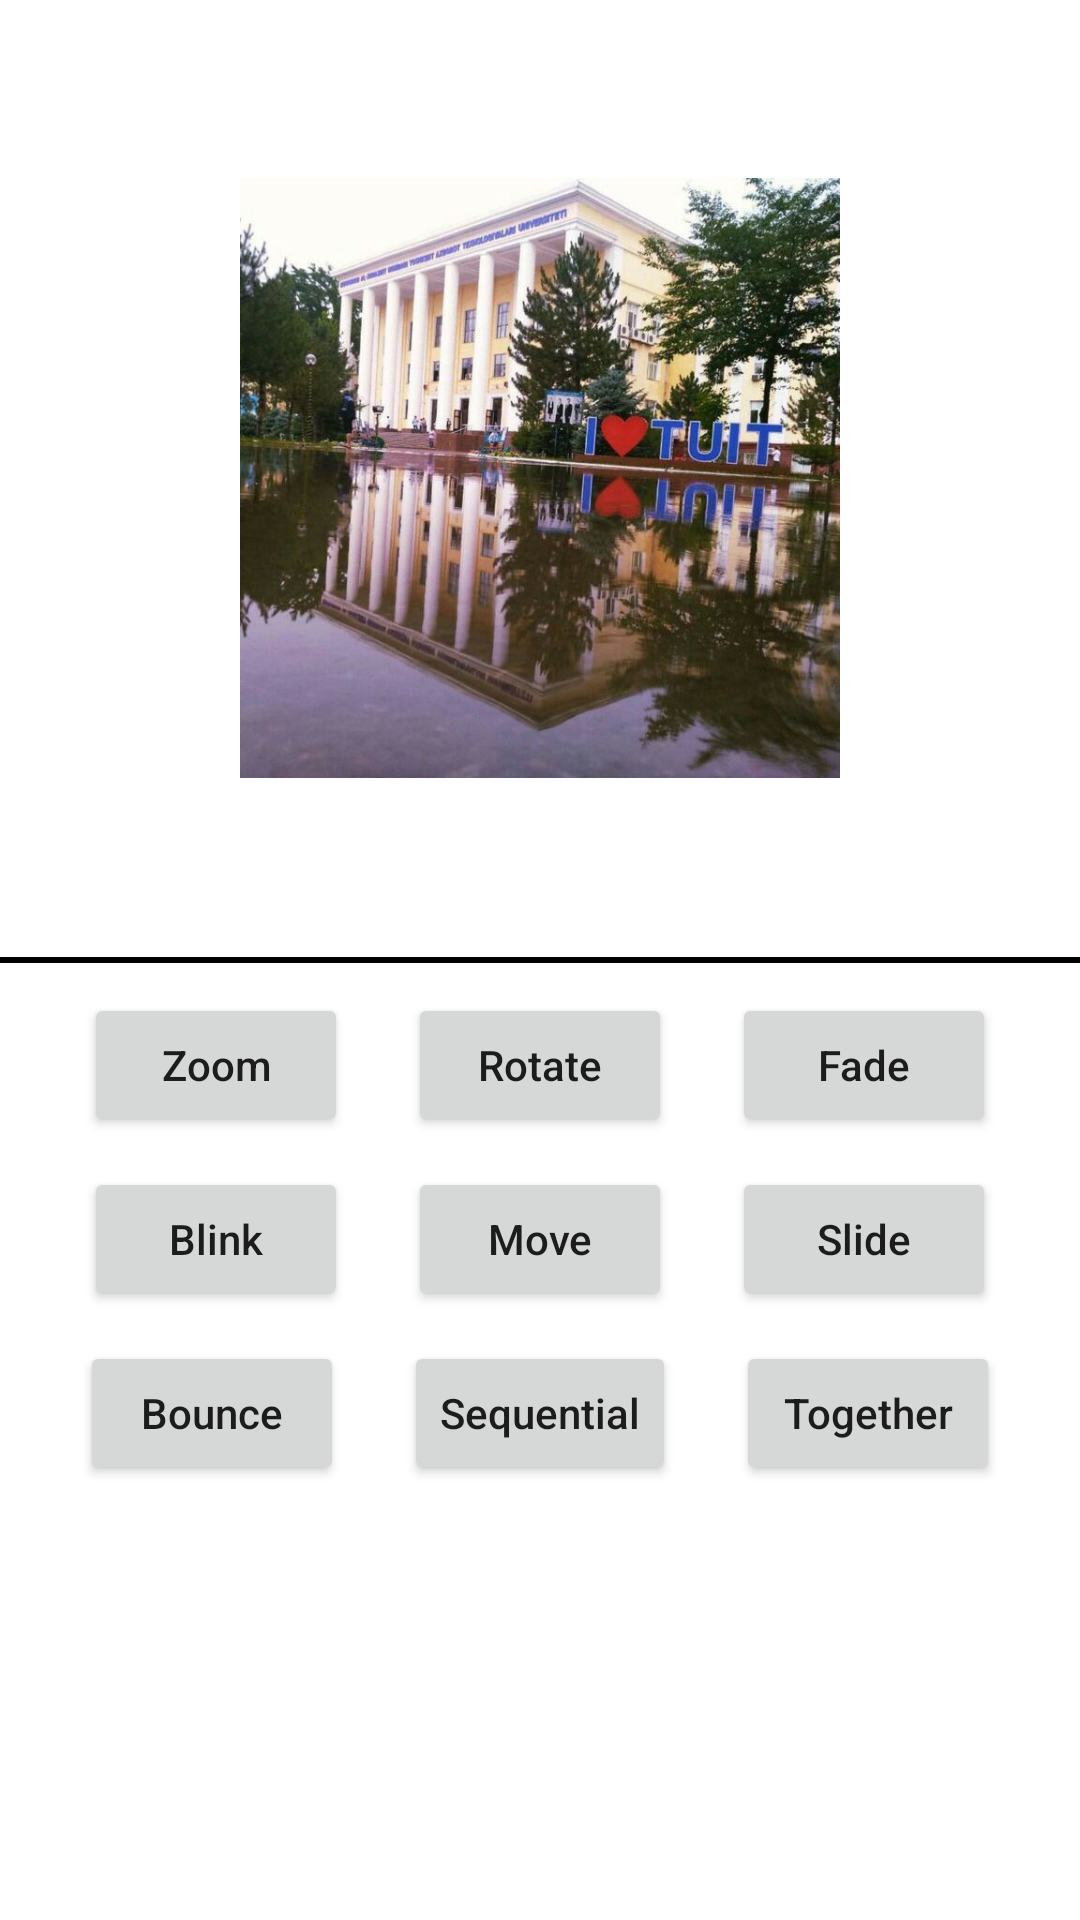

Here is an Android app screen rendered from its layout file. Give the layout XML and the strings, colors and styles it references.
<!-- AndroidManifest.xml: application theme Theme.ExampleAnimations -->
<!-- res/layout/activity_typing_anim.xml -->
<?xml version="1.0" encoding="utf-8"?>
<LinearLayout xmlns:android="http://schemas.android.com/apk/res/android"
    xmlns:app="http://schemas.android.com/apk/res-auto"
    xmlns:tools="http://schemas.android.com/tools"
    android:layout_width="match_parent"
    android:layout_height="match_parent"
    android:orientation="vertical"
    tools:context=".activity.TypingAnimActivity">

    <LinearLayout
        android:layout_width="match_parent"
        android:layout_height="0dp"
        android:layout_weight="1"
        android:gravity="center">

        <ImageView
            android:id="@+id/iv_for_animation"
            android:layout_width="200dp"
            android:layout_height="200dp"
            android:src="@drawable/tuit" />

    </LinearLayout>

    <LinearLayout
        android:layout_width="match_parent"
        android:layout_height="2dp"
        android:background="@color/black" />

    <LinearLayout
        android:layout_width="match_parent"
        android:layout_height="0dp"
        android:layout_weight="1"
        android:orientation="vertical">

        <LinearLayout
            android:layout_width="match_parent"
            android:layout_height="wrap_content"
            android:layout_marginHorizontal="10dp"
            android:layout_marginTop="10dp"
            android:gravity="center"
            android:orientation="horizontal">

            <Button
                android:id="@+id/b_zoom"
                android:layout_width="wrap_content"
                android:layout_height="wrap_content"
                android:layout_marginHorizontal="10dp"
                android:onClick="onClick"
                android:text="Zoom"
                android:textAllCaps="false" />

            <Button
                android:id="@+id/b_rotate"
                android:layout_width="wrap_content"
                android:layout_height="wrap_content"
                android:layout_marginHorizontal="10dp"
                android:onClick="onClick"
                android:text="Rotate"
                android:textAllCaps="false" />

            <Button
                android:id="@+id/b_fade"
                android:layout_width="wrap_content"
                android:layout_height="wrap_content"
                android:layout_marginHorizontal="10dp"
                android:onClick="onClick"
                android:text="Fade"
                android:textAllCaps="false" />

        </LinearLayout>


        <LinearLayout
            android:layout_width="match_parent"
            android:layout_height="wrap_content"
            android:layout_marginHorizontal="10dp"
            android:layout_marginTop="10dp"
            android:gravity="center"
            android:orientation="horizontal">

            <Button
                android:id="@+id/b_blink"
                android:layout_width="wrap_content"
                android:layout_height="wrap_content"
                android:layout_marginHorizontal="10dp"
                android:onClick="onClick"
                android:text="Blink"
                android:textAllCaps="false" />

            <Button
                android:id="@+id/b_move"
                android:layout_width="wrap_content"
                android:layout_height="wrap_content"
                android:layout_marginHorizontal="10dp"
                android:onClick="onClick"
                android:text="Move"
                android:textAllCaps="false" />

            <Button
                android:id="@+id/b_slide"
                android:layout_width="wrap_content"
                android:layout_height="wrap_content"
                android:layout_marginHorizontal="10dp"
                android:onClick="onClick"
                android:text="Slide"
                android:textAllCaps="false" />

        </LinearLayout>


        <LinearLayout
            android:layout_width="match_parent"
            android:layout_height="wrap_content"
            android:layout_marginHorizontal="10dp"
            android:layout_marginTop="10dp"
            android:gravity="center"
            android:orientation="horizontal">

            <Button
                android:id="@+id/b_bounce"
                android:layout_width="wrap_content"
                android:layout_height="wrap_content"
                android:layout_marginHorizontal="10dp"
                android:onClick="onClick"
                android:text="Bounce"
                android:textAllCaps="false" />

            <Button
                android:id="@+id/b_sequential"
                android:layout_width="wrap_content"
                android:layout_height="wrap_content"
                android:layout_marginHorizontal="10dp"
                android:onClick="onClick"
                android:text="Sequential"
                android:textAllCaps="false" />

            <Button
                android:id="@+id/b_together"
                android:layout_width="wrap_content"
                android:layout_height="wrap_content"
                android:layout_marginHorizontal="10dp"
                android:onClick="onClick"
                android:text="Together"
                android:textAllCaps="false" />

        </LinearLayout>

    </LinearLayout>

</LinearLayout>
<!-- resources referenced by this layout -->
<resources>
  <!-- drawable tuit: jpg bitmap (drawable-v24, 105596 bytes) -->
  <style name="Theme.ExampleAnimations" parent="Theme.MaterialComponents.DayNight.DarkActionBar">
          
          <item name="colorPrimary">@color/purple_500</item>
          <item name="colorPrimaryVariant">@color/purple_700</item>
          <item name="colorOnPrimary">@color/white</item>
          
          <item name="colorSecondary">@color/teal_200</item>
          <item name="colorSecondaryVariant">@color/teal_700</item>
          <item name="colorOnSecondary">@color/black</item>
          
          <item name="android:statusBarColor" tools:targetApi="l">?attr/colorPrimaryVariant</item>
          
      </style>
  <!-- not gathered from this repository: default colours our renderer supplied (Android Studio template values) -->
  <color name="purple_500">#FF6200EE</color>
  <color name="purple_700">#FF3700B3</color>
  <color name="teal_200">#FF03DAC5</color>
  <color name="teal_700">#FF018786</color>
  <color name="black">#FF000000</color>
  <color name="white">#FFFFFFFF</color>
</resources>
